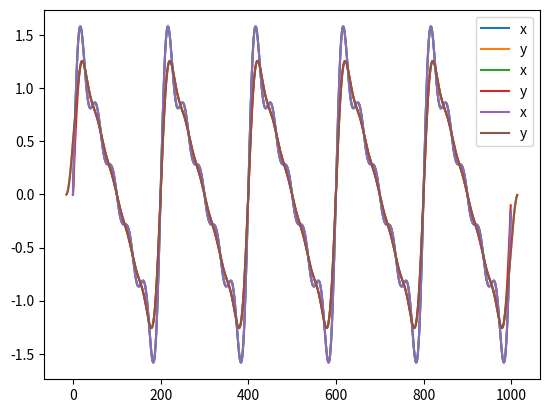

Here is the Python script that generated this plot:
# importa dependências
import math as m
import numpy as np
import matplotlib.pyplot as plt
from scipy.fft import fft, ifft

# Resposta do exercício 1

# begin gabarito

# item (a)
def convolucao_linear(x,h):
    M,N = len(h),len(x)
    xx = np.pad(x, (M-1, M-1))
    h_dash = np.flip(h)
    return [ sum(h_dash*xx[m:m+M]) for m in range(N+M-1) ]

# parte opcional: comparar com a implementação de referência:
N = 10; x = np.ones(N)
h = np.ones(5)/5
y = convolucao_linear(x,h)
yy = np.convolve(x,h)
assert (np.linalg.norm(y-yy)/np.linalg.norm(y)<1e-12)

# item (b)
K,L,M,N = 5,5,31,1000
n = np.array(range(N))
x = sum([(1/k)*np.sin(2*m.pi*L*k*n/N) for k in range(1,K+1)])
h = np.ones(M)/M
y = convolucao_linear(x,h)
plt.plot(range(N),x,label='x')
plt.plot(range(-(M//2),N+M//2),y,label="y")
plt.legend()
plt.show()

# end gabarito


# Resposta do exercício 2

# a função abaixo exige que x e h tenham o mesmo tamanho
def conv_circ_fft(x,h):
    return np.real(ifft(fft(x)*fft(h)))
    
# begin gabarito

# item (a)
def convolucao_circular(x,h,p):
    N,M = len(x),len(h)
    q = M-p-1
    #xx = np.append(x[N-p:N],np.append(x,x[0:q]))
    xx = np.pad(x, (q,p), mode='wrap')
    y = convolucao_linear(xx,h)
    return y[M-1:N+M-1]

# opcional: teste simples
N = 10; x = np.arange(N)
M = 5; h = np.ones(M)/M; p = 2; q = M-p-1
y = convolucao_circular(x,h,p)
hh = np.roll(np.pad(h, (0, N-M)), -p)
yy = conv_circ_fft(x,hh)
assert np.linalg.norm(y-yy)/np.linalg.norm(y)<1e-12

K,L,M,N = 5,5,31,1000
n = np.array(range(N))
x = sum([(1/k)*np.sin(2*m.pi*L*k*n/N) for k in range(1,K+1)])
h = np.ones(M)/M; p = M//2; q = M//2
y = convolucao_circular(x,h,p)
plt.plot(range(N),x,label='x')
plt.plot(range(N),y,label="y")
plt.legend()
plt.show()
hh = np.roll(np.pad(h, (0, N-M)), -p)
yy = conv_circ_fft(x,hh)
print("Erro relativo entre as implementações convolucao_circular e conv_circ_fft:",np.linalg.norm(y-yy)/np.linalg.norm(y))

# item (b)
def convolucao_linear_fft(x,h):
    N,M = len(x),len(h)
    xx = np.pad(x , (0, M-1))
    hh = np.pad(h, (0, N-1))
    y = conv_circ_fft(xx,hh)
    return y

y = convolucao_linear_fft(x,h)
plt.plot(range(N),x,label='x')
plt.plot(range(-(M//2),N+M//2),y,label="y")
plt.legend()
plt.show()
yy = convolucao_linear(x,h)
print("Erro relativo entre as implementações convolucao_linear e convolucao_linear_fft:",np.linalg.norm(y-yy)/np.linalg.norm(y))

# end gabarito